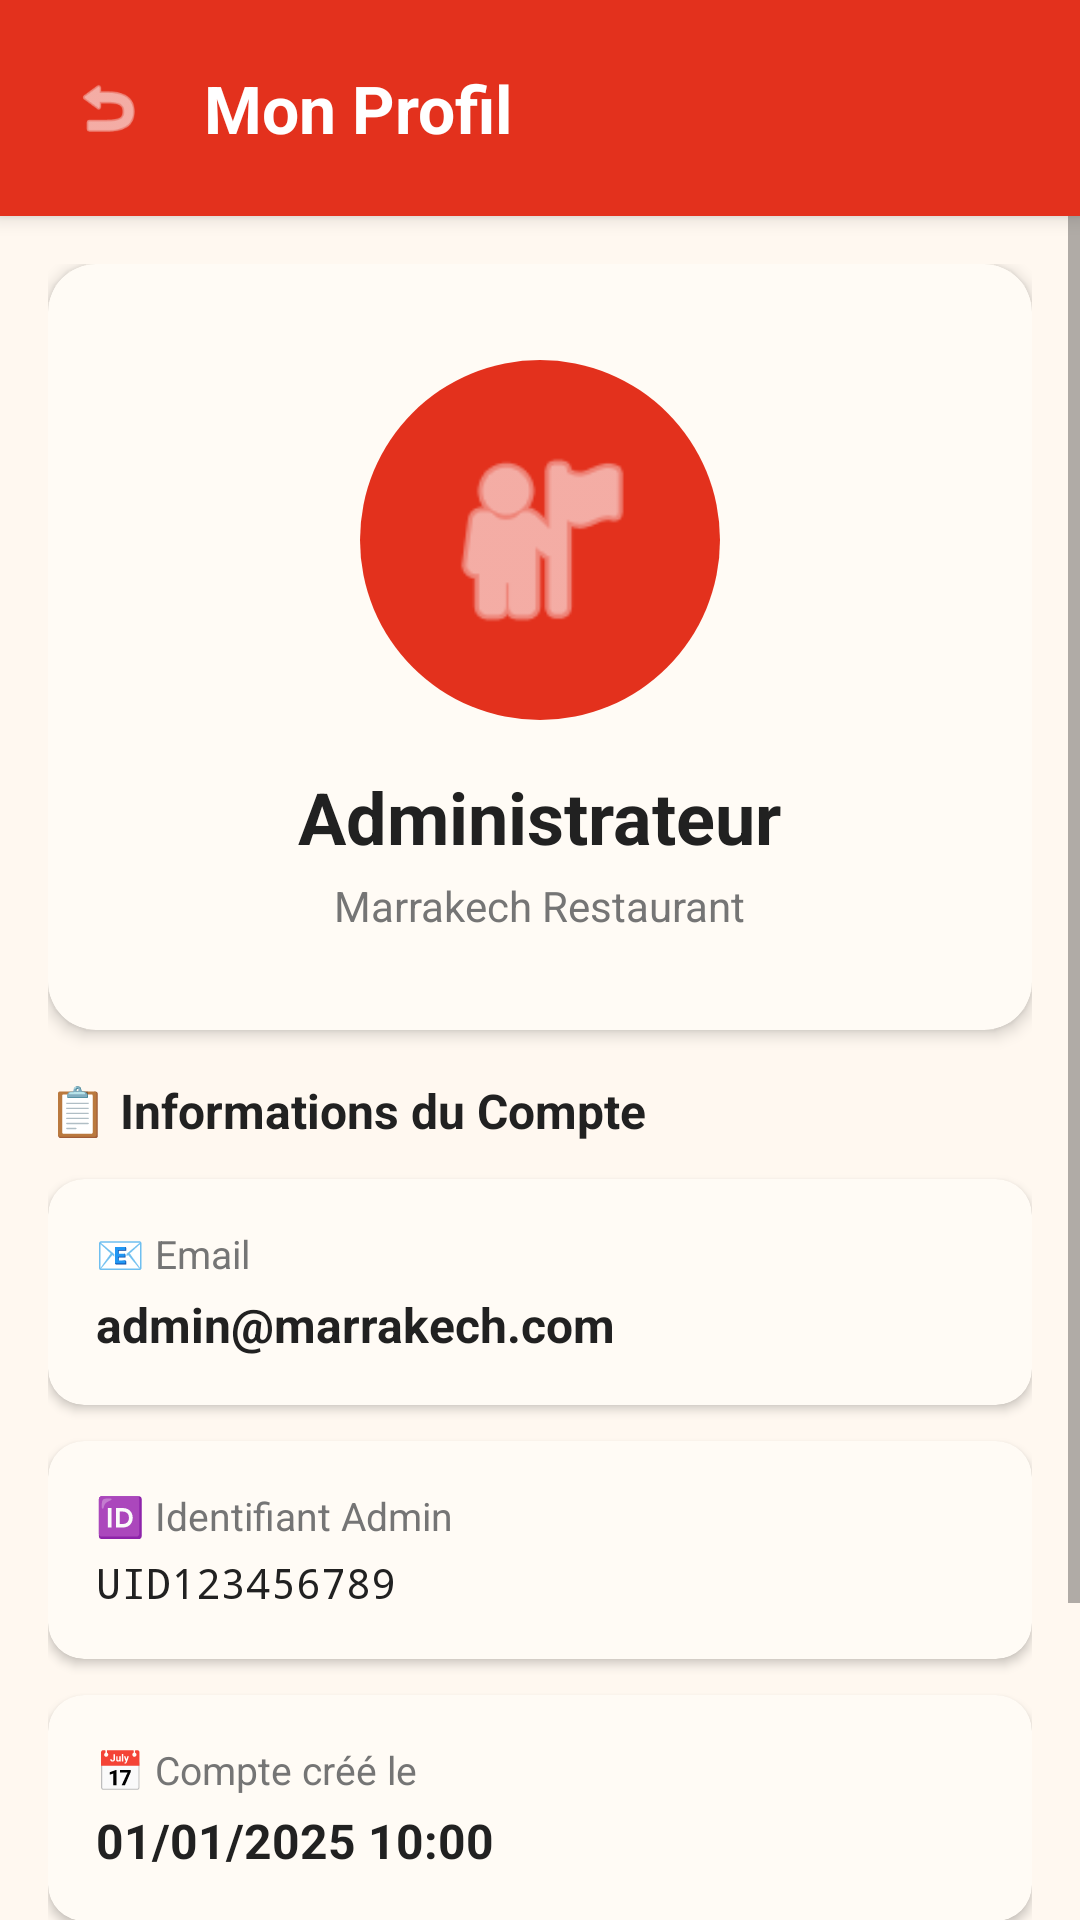

The Android layout XML behind this screen, and the referenced resources:
<!-- AndroidManifest.xml: application theme AppTheme -->
<!-- res/layout/activity_profile_admin.xml -->
<?xml version="1.0" encoding="utf-8"?>
<androidx.constraintlayout.widget.ConstraintLayout xmlns:android="http://schemas.android.com/apk/res/android"
    xmlns:app="http://schemas.android.com/apk/res-auto"
    xmlns:tools="http://schemas.android.com/tools"
    android:id="@+id/main"
    android:layout_width="match_parent"
    android:layout_height="match_parent"
    android:background="@color/background_light"
    tools:context=".ProfileAdminActivity">

    
    <LinearLayout
        android:id="@+id/headerLayout"
        android:layout_width="match_parent"
        android:layout_height="wrap_content"
        android:orientation="vertical"
        android:background="@color/primary_red"
        android:elevation="4dp"
        android:padding="16dp"
        app:layout_constraintTop_toTopOf="parent">

        <LinearLayout
            android:layout_width="match_parent"
            android:layout_height="wrap_content"
            android:orientation="horizontal"
            android:gravity="center_vertical">

            <ImageView
                android:id="@+id/btnBack"
                android:layout_width="40dp"
                android:layout_height="40dp"
                android:src="@android:drawable/ic_menu_revert"
                android:tint="@color/text_white"
                android:padding="8dp"
                android:background="?attr/selectableItemBackgroundBorderless" />

            <TextView
                android:layout_width="0dp"
                android:layout_height="wrap_content"
                android:layout_weight="1"
                android:text="Mon Profil"
                android:textColor="@color/text_white"
                android:textSize="22sp"
                android:textStyle="bold"
                android:layout_marginStart="12dp" />
        </LinearLayout>
    </LinearLayout>

    <ScrollView
        android:layout_width="match_parent"
        android:layout_height="0dp"
        app:layout_constraintTop_toBottomOf="@id/headerLayout"
        app:layout_constraintBottom_toBottomOf="parent">

        <LinearLayout
            android:layout_width="match_parent"
            android:layout_height="wrap_content"
            android:orientation="vertical"
            android:padding="16dp">

            
            <androidx.cardview.widget.CardView
                android:layout_width="match_parent"
                android:layout_height="wrap_content"
                app:cardCornerRadius="16dp"
                app:cardElevation="3dp"
                android:backgroundTint="@color/background_card"
                android:layout_marginBottom="16dp">

                <LinearLayout
                    android:layout_width="match_parent"
                    android:layout_height="wrap_content"
                    android:orientation="vertical"
                    android:gravity="center"
                    android:padding="32dp">

                    <ImageView
                        android:layout_width="120dp"
                        android:layout_height="120dp"
                        android:src="@android:drawable/ic_menu_myplaces"
                        android:tint="@color/text_white"
                        android:background="@drawable/profile_circle_bg_large"
                        android:padding="24dp" />

                    <TextView
                        android:layout_width="wrap_content"
                        android:layout_height="wrap_content"
                        android:text="Administrateur"
                        android:textColor="@color/text_primary"
                        android:textSize="24sp"
                        android:textStyle="bold"
                        android:layout_marginTop="16dp" />

                    <TextView
                        android:layout_width="wrap_content"
                        android:layout_height="wrap_content"
                        android:text="Marrakech Restaurant"
                        android:textColor="@color/text_secondary"
                        android:textSize="14sp"
                        android:layout_marginTop="4dp" />
                </LinearLayout>
            </androidx.cardview.widget.CardView>

            
            <TextView
                android:layout_width="wrap_content"
                android:layout_height="wrap_content"
                android:text="📋 Informations du Compte"
                android:textColor="@color/text_primary"
                android:textSize="16sp"
                android:textStyle="bold"
                android:layout_marginBottom="12dp" />

            
            <androidx.cardview.widget.CardView
                android:layout_width="match_parent"
                android:layout_height="wrap_content"
                app:cardCornerRadius="12dp"
                app:cardElevation="2dp"
                android:backgroundTint="@color/background_card"
                android:layout_marginBottom="12dp">

                <LinearLayout
                    android:layout_width="match_parent"
                    android:layout_height="wrap_content"
                    android:orientation="vertical"
                    android:padding="16dp">

                    <TextView
                        android:layout_width="wrap_content"
                        android:layout_height="wrap_content"
                        android:text="📧 Email"
                        android:textColor="@color/text_secondary"
                        android:textSize="13sp"
                        android:layout_marginBottom="4dp" />

                    <TextView
                        android:id="@+id/tvAdminEmail"
                        android:layout_width="wrap_content"
                        android:layout_height="wrap_content"
                        android:text="admin@marrakech.com"
                        android:textColor="@color/text_primary"
                        android:textSize="16sp"
                        android:textStyle="bold" />
                </LinearLayout>
            </androidx.cardview.widget.CardView>

            
            <androidx.cardview.widget.CardView
                android:layout_width="match_parent"
                android:layout_height="wrap_content"
                app:cardCornerRadius="12dp"
                app:cardElevation="2dp"
                android:backgroundTint="@color/background_card"
                android:layout_marginBottom="12dp">

                <LinearLayout
                    android:layout_width="match_parent"
                    android:layout_height="wrap_content"
                    android:orientation="vertical"
                    android:padding="16dp">

                    <TextView
                        android:layout_width="wrap_content"
                        android:layout_height="wrap_content"
                        android:text="🆔 Identifiant Admin"
                        android:textColor="@color/text_secondary"
                        android:textSize="13sp"
                        android:layout_marginBottom="4dp" />

                    <TextView
                        android:id="@+id/tvAdminId"
                        android:layout_width="wrap_content"
                        android:layout_height="wrap_content"
                        android:text="UID123456789"
                        android:textColor="@color/text_primary"
                        android:textSize="14sp"
                        android:fontFamily="monospace" />
                </LinearLayout>
            </androidx.cardview.widget.CardView>

            
            <androidx.cardview.widget.CardView
                android:layout_width="match_parent"
                android:layout_height="wrap_content"
                app:cardCornerRadius="12dp"
                app:cardElevation="2dp"
                android:backgroundTint="@color/background_card"
                android:layout_marginBottom="24dp">

                <LinearLayout
                    android:layout_width="match_parent"
                    android:layout_height="wrap_content"
                    android:orientation="vertical"
                    android:padding="16dp">

                    <TextView
                        android:layout_width="wrap_content"
                        android:layout_height="wrap_content"
                        android:text="📅 Compte créé le"
                        android:textColor="@color/text_secondary"
                        android:textSize="13sp"
                        android:layout_marginBottom="4dp" />

                    <TextView
                        android:id="@+id/tvAdminCreationDate"
                        android:layout_width="wrap_content"
                        android:layout_height="wrap_content"
                        android:text="01/01/2025 10:00"
                        android:textColor="@color/text_primary"
                        android:textSize="16sp"
                        android:textStyle="bold" />
                </LinearLayout>
            </androidx.cardview.widget.CardView>

            
            <TextView
                android:layout_width="wrap_content"
                android:layout_height="wrap_content"
                android:text="⚙️ Actions"
                android:textColor="@color/text_primary"
                android:textSize="16sp"
                android:textStyle="bold"
                android:layout_marginBottom="12dp" />

            
            <Button
                android:id="@+id/btnLogout"
                android:layout_width="match_parent"
                android:layout_height="wrap_content"
                android:text="Se Déconnecter"
                android:textColor="@color/text_white"
                android:backgroundTint="@color/error"
                android:drawableLeft="@android:drawable/ic_lock_power_off"
                android:drawableTint="@color/text_white"
                android:padding="16dp"
                android:textSize="16sp"
                android:textStyle="bold" />

        </LinearLayout>
    </ScrollView>

</androidx.constraintlayout.widget.ConstraintLayout>
<!-- resources referenced by this layout -->
<resources>
  <color name="background_card">#FFFBF5</color>
  <color name="background_light">#FFF8F0</color>
  <color name="error">#F44336</color>
  <color name="primary_red">#E3311D</color>
  <color name="text_primary">#212121</color>
  <color name="text_secondary">#757575</color>
  <color name="text_white">#FFFFFF</color>
  <!-- drawable profile_circle_bg_large (drawable) -->
  <?xml version="1.0" encoding="utf-8"?>
  <shape xmlns:android="http://schemas.android.com/apk/res/android"
      android:shape="oval">
      <solid android:color="@color/primary_red" />
      <size
          android:width="120dp"
          android:height="120dp" />
  </shape>
  <style name="AppTheme" parent="Theme.MaterialComponents.Light.NoActionBar">
          <item name="colorPrimary">@color/primary_red</item>
          <item name="colorPrimaryDark">@color/primary_red_dark</item>
          <item name="colorAccent">@color/accent_yellow</item>
          <item name="android:statusBarColor">@color/primary_red_dark</item>
          <item name="android:windowBackground">@color/background_light</item>
          <item name="colorOnSurface">@color/text_white</item>
  
      </style>
  <color name="primary_red_dark">#C1270F</color>
  <color name="accent_yellow">#FFBA08</color>
</resources>
